Run: headless pygame with SDL's dummy video driver; simulated clock (each Clock.tick advances the game by its frame time, no real sleeping); random seed 0; keys injected as events and as key.get_pressed() state; mouse plan: one left click at the window centre at the start of phase 2, then a move to the lower-right quarter at the start of phase 3.
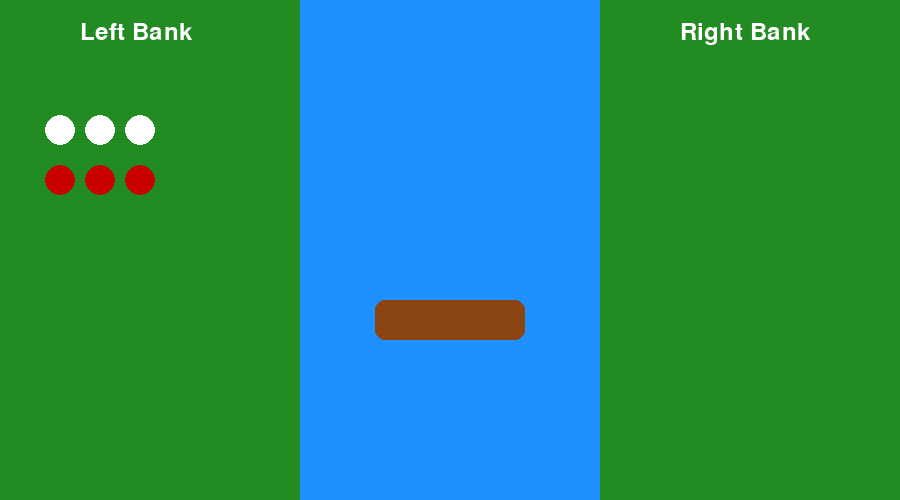
Frame 1 of 4 · flips 1–60 · no input
Frame 2 of 4 · flips 61–180 · clicked the window centre · tapped SPACE, RETURN · held RIGHT (→), D · screen unchanged from frame 1, image omitted
Frame 3 of 4 · flips 181–300 · moved the mouse to the lower-right quarter · held DOWN (↓), S · screen unchanged from frame 2, image omitted
Frame 4 of 4 · flips 301–420 · held LEFT (←), A, UP (↑), W · screen unchanged from frame 3, image omitted

The pygame program that drew these frames:

import pygame

pygame.init()

WIDTH, HEIGHT = 900, 500
screen = pygame.display.set_mode((WIDTH, HEIGHT))
pygame.display.set_caption("3 Missionaries & 3 Cannibals")

clock = pygame.time.Clock()

# game state
left = {"M": 3, "C": 3}
right = {"M": 0, "C": 0}

font = pygame.font.SysFont(None, 36)

def draw_people(count, x_start, y, color):
    x = x_start
    for _ in range(count):
        pygame.draw.circle(screen, color, (x, y), 15)
        x += 40

def update_people_on_boat_positions():
    for i, person in enumerate(people_on_boat):
        person.rect.center = (
            boat_rect.centerx - 20 + i * 40,
            boat_rect.centery
        )


class Person:
    def __init__(self, kind, x, y):
        self.kind = kind  # "M" or "C"
        self.rect = pygame.Rect(x - 15, y - 15, 30, 30)

    def draw(self, screen):
        color = (255, 255, 255) if self.kind == "M" else (200, 0, 0)
        pygame.draw.circle(screen, color, self.rect.center, 15)

people_left = []
people_right = []
people_on_boat = []

# create 3 missionaries
for i in range(3):
    people_left.append(Person("M", 60 + i * 40, 130))

# create 3 cannibals
for i in range(3):
    people_left.append(Person("C", 60 + i * 40, 180))

boat_rect = pygame.Rect(375, 300, 150, 40)
boat_side = "left"


running = True
while running:
    clock.tick(60)

    for event in pygame.event.get():
        if event.type == pygame.QUIT:
            running = False
        
        if event.type == pygame.MOUSEBUTTONDOWN:
            mouse_pos = pygame.mouse.get_pos()

            if boat_rect.collidepoint(mouse_pos):
                if boat_side == "left":
                    boat_rect.x = 375   # right side of river
                    boat_side = "right"
                else:
                    boat_rect.x = 375 - 225  # left side of river
                    boat_side = "left"
            
            # click on people on the left bank
            for person in people_left[:]:
                if person.rect.collidepoint(mouse_pos):
                    if boat_side == "left" and len(people_on_boat) < 2:
                        people_left.remove(person)
                        people_on_boat.append(person)

                        idx = len(people_on_boat) - 1
                        
                        break


    # Left bank
    pygame.draw.rect(screen, (34, 139, 34), (0, 0, 300, 500))
    # River
    pygame.draw.rect(screen, (30, 144, 255), (300, 0, 300, 500))

    pygame.draw.rect(screen, (139, 69, 19), boat_rect, border_radius=10)

    update_people_on_boat_positions()

    for p in people_on_boat:
        p.draw(screen)


    # Right bank
    pygame.draw.rect(screen, (34, 139, 34), (600, 0, 300, 500))

    # Text
    left_text = font.render("Left Bank", True, (255, 255, 255))
    right_text = font.render("Right Bank", True, (255, 255, 255))
    screen.blit(left_text, (80, 20))
    screen.blit(right_text, (680, 20))

    # draw people (object-based)
    for p in people_left:
        p.draw(screen)

    for p in people_right:
        p.draw(screen)


    pygame.display.flip()

pygame.quit()
